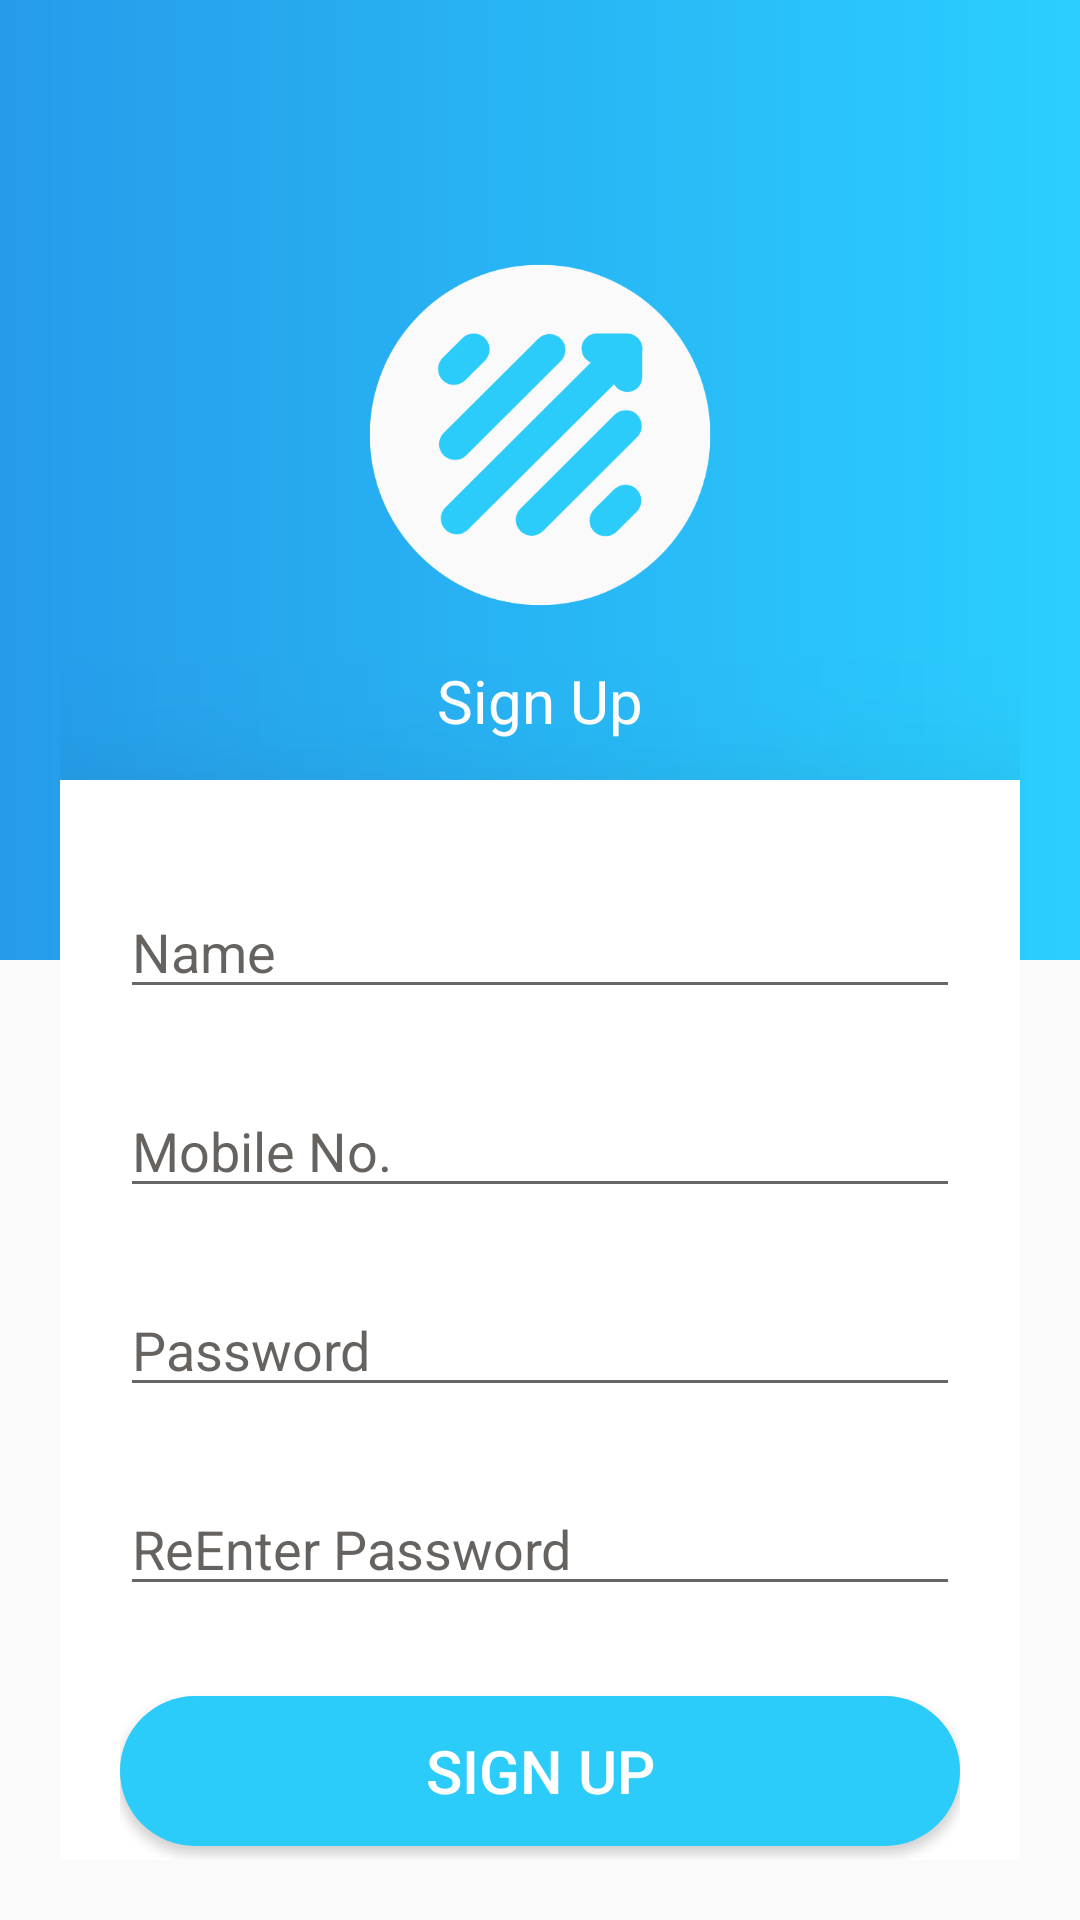

Layout XML and referenced resources for this Android screen:
<!-- AndroidManifest.xml: application theme Theme.Renting -->
<!-- res/layout/activity_sign_up.xml -->
<?xml version="1.0" encoding="utf-8"?>
<androidx.coordinatorlayout.widget.CoordinatorLayout xmlns:android="http://schemas.android.com/apk/res/android"
    xmlns:app="http://schemas.android.com/apk/res-auto"
    xmlns:tools="http://schemas.android.com/tools"
    android:layout_width="match_parent"
    android:layout_height="match_parent"
    tools:context=".SignUpActivity">
    <LinearLayout
        android:id="@+id/ll_include_header"
        android:layout_width="match_parent"
        android:layout_height="match_parent"
        android:orientation="vertical">
        
        <RelativeLayout
            android:layout_width="match_parent"
            android:layout_height="0dp"
            android:layout_weight="1">

            <View
                android:layout_width="match_parent"
                android:layout_height="match_parent"
                android:background="@drawable/gradient_color" />

            <ImageView
                android:id="@+id/imageViewLogo"
                android:layout_width="150dp"
                android:layout_height="150dp"
                android:layout_centerHorizontal="true"
                android:layout_marginTop="70dp"
                android:adjustViewBounds="true"
                android:elevation="40dp"
                android:padding="15dp"
                android:scaleType="centerInside"
                app:srcCompat="@drawable/renting_logo_image" />

            <TextView
                android:layout_below="@+id/imageViewLogo"
                android:id="@+id/tv_header_text"
                android:layout_width="match_parent"
                android:layout_height="wrap_content"
                android:gravity="center"
                android:text="Sign Up"
                android:textColor="#ffffff"
                android:textSize="20dp" />
        </RelativeLayout>

        <RelativeLayout
            android:layout_width="match_parent"
            android:layout_height="0dp"
            android:layout_weight="1">

        </RelativeLayout>
    </LinearLayout>

    <LinearLayout
        android:layout_width="match_parent"
        android:layout_margin="20dp"
        android:orientation="vertical"
        android:layout_height="match_parent"
        android:weightSum="5"
        android:layout_alignParentBottom="true"
        android:layout_centerHorizontal="true"
        app:layout_anchor="@+id/ll_include_header"
        app:layout_anchorGravity="center_horizontal|top"
        android:layout_weight="1">

        <LinearLayout
            android:layout_width="match_parent"
            android:layout_height="0dp"
            android:layout_weight="2">
        </LinearLayout>

        <LinearLayout
            android:layout_width="match_parent"
            android:elevation="40dp"
            android:layout_height="0dp"
            android:paddingLeft="20dp"
            android:orientation="vertical"
            android:paddingRight="20dp"
            android:background="@color/white"
            android:layout_weight="3">

            <EditText
                android:id="@+id/et_user_name"
                android:layout_width="match_parent"
                android:layout_height="wrap_content"
                android:layout_marginTop="35sp"
                android:hint="Name"
                android:inputType="text"
                android:text=""
                android:textColorHint="@color/light_black" />

            <EditText
                android:id="@+id/et_user_mobile"
                android:layout_width="match_parent"
                android:layout_height="wrap_content"
                android:layout_marginTop="25sp"
                android:hint="Mobile No."
                android:inputType="text"
                android:text=""
                android:textColorHint="@color/light_black" />

            <EditText
                android:id="@+id/et_user_password"
                android:layout_width="match_parent"
                android:layout_height="wrap_content"
                android:layout_marginTop="25sp"
                android:hint="Password"
                android:inputType="text"
                android:text=""
                android:textColorHint="@color/light_black" />

            <EditText
                android:id="@+id/et_user_reenter_password"
                android:layout_width="match_parent"
                android:layout_height="wrap_content"
                android:layout_marginTop="25sp"
                android:hint="ReEnter Password"
                android:inputType="text"
                android:text=""
                android:textColorHint="@color/light_black" />

            <Button
                android:id="@+id/button_signup"
                android:layout_width="match_parent"
                android:layout_height="50dp"
                android:layout_marginTop="30sp"
                android:background="@drawable/button_shape"
                android:text="Sign Up"
                android:textColor="#ffffff"
                android:textSize="20sp" />

            <LinearLayout
                android:layout_width="match_parent"
                android:orientation="horizontal"
                android:layout_marginTop="15dp"
                android:layout_gravity="center"
                android:gravity="center"
                android:layout_height="wrap_content">
                <TextView
                    android:layout_width="wrap_content"
                    android:layout_height="wrap_content"
                    android:text="Already have an account?"/>
                <TextView
                    android:paddingLeft="15dp"
                    android:layout_width="wrap_content"
                    android:layout_height="wrap_content"
                    android:id="@+id/tv_login"
                    android:text="Login"
                    android:textColor="@color/logo_blue"/>
            </LinearLayout>


        </LinearLayout>

    </LinearLayout>


</androidx.coordinatorlayout.widget.CoordinatorLayout>
<!-- resources referenced by this layout -->
<resources>
  <color name="light_black">#CC403B37</color>
  <color name="logo_blue">#2CCCFA</color>
  <color name="white">#FFFFFFFF</color>
  <!-- drawable button_shape (drawable) -->
  <?xml version="1.0" encoding="utf-8"?>
  <shape xmlns:android="http://schemas.android.com/apk/res/android"
      android:shape="rectangle" android:padding="10dp">
      
      <solid android:color="#2CCCFA"/>
      <corners android:radius="90dp"/>
  </shape>
  <!-- drawable gradient_color (drawable) -->
  <?xml version="1.0" encoding="utf-8"?>
  <shape  xmlns:android="http://schemas.android.com/apk/res/android">
      <gradient
          android:type="linear"
          android:angle="0"
          android:startColor="#269BEA"
          android:endColor="#2ACFFF" />
  </shape>
  <!-- drawable renting_logo_image: png bitmap (drawable, 19906 bytes) -->
  <style name="Theme.Renting" parent="Theme.AppCompat.Light.NoActionBar">
          
          <item name="colorPrimary">@color/purple_500</item>
          <item name="colorPrimaryVariant">@color/purple_700</item>
          <item name="colorOnPrimary">@color/white</item>
          
          <item name="colorSecondary">@color/teal_200</item>
          <item name="colorSecondaryVariant">@color/teal_700</item>
          <item name="colorOnSecondary">@color/black</item>
          
          <item name="android:statusBarColor" tools:targetApi="l">?attr/colorPrimaryVariant</item>
          
      </style>
  <color name="purple_500">#FF6200EE</color>
  <color name="purple_700">#FF3700B3</color>
  <color name="teal_200">#FF03DAC5</color>
  <color name="teal_700">#FF018786</color>
  <color name="black">#CC131312</color>
</resources>
